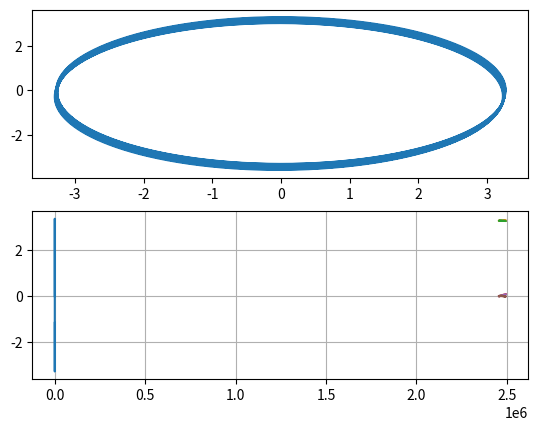

Generate this figure with matplotlib:
# -*- coding: utf-8 -*-
"""
Created on Tue Mar 28 14:04:37 2023
COMPARE JUPITER CIRCULAIRE ET ELLIPTIQUE
[redacted]
"""

import numpy as np
import matplotlib.pyplot as plt

h=1 #day 0.1 c'est ultra good, mais long #euuuuuuuuuuuhhhhhhhhhh
G=(2.95824*10**-4)
k=G**(1/2)
A=3.27
mo=1

#Orbital elements of Jupiter
aj=5.202575
ecc=0.048908
inc=1.3038*np.pi/180
Omega=100.5145*np.pi/180
omega=274.8752*np.pi/180
Mo=80.0392*np.pi/180
epoch=2456600.5
mj=1/1047.348625
T=4331.797849
ju=np.array([0, 0, 0]) #Jupiter traj
n=k/((aj**3)**(1/2))

''' MUST START AT T0, CHANGE IT'''
t=np.arange(0+epoch,epoch+36500+h,h)
u=np.zeros((t.shape[0],6))
u[0]=np.array([A, 0, 0, 0, (G/A)**(1/2),0])

a=np.zeros((t.shape[0]))
e=np.zeros((t.shape[0]))
j=np.zeros((t.shape[0]))
a[0]=A
e[0]=0
j[0]=0

def R1(O):
    return np.array([[1, 0, 0],
                     [0, np.cos(O), np.sin(O)],
                     [0, -np.sin(O), np.cos(O)]])
def R3(O):
    return np.array([[np.cos(O), np.sin(O), 0],
                     [-np.sin(O), np.cos(O), 0],
                     [0, 0, 1]])
r3Omega=R3(-Omega)
r1inc=R1(-inc)
r3omega=R3(-omega)



def ff(u,t):
    ''' RECALCULER N ??????????????????????'''
    M=Mo+n*(t-epoch)
    E=Mo
    while abs(E-ecc*np.sin(E)-M)>10**(-6):
        E=E-(E-ecc*np.sin(E)-M)/(1-ecc*np.cos(E))
    
    X=aj*(np.cos(E)-ecc)
    Y=aj*(1-ecc**2)**(1/2)*np.sin(E)
    
    jusec=r3Omega@r1inc@r3omega@np.array([[X],[Y],[0]])
    ju[0]=jusec[0]
    ju[1]=jusec[1]
    ju[2]=jusec[2]
    return np.array([u[3], u[4], u[5], 
                     -G*mo/((u[0]**2+u[1]**2+u[2]**2)**(3/2))*u[0]-G*mj*((u[0]-ju[0])/(((u[0]-ju[0])**2+(u[1]-ju[1])**2+(u[2]-ju[2])**2)**(3/2))+ju[0]/(ju[0]**2+ju[1]**2+ju[2]**2)**(3/2)), 
                     -G*mo/((u[0]**2+u[1]**2+u[2]**2)**(3/2))*u[1]-G*mj*((u[1]-ju[1])/(((u[0]-ju[0])**2+(u[1]-ju[1])**2+(u[2]-ju[2])**2)**(3/2))+ju[1]/(ju[0]**2+ju[1]**2+ju[2]**2)**(3/2)),  
                     -G*mo/((u[0]**2+u[1]**2+u[2]**2)**(3/2))*u[2]-G*mj*((u[2]-ju[2])/(((u[0]-ju[0])**2+(u[1]-ju[1])**2+(u[2]-ju[2])**2)**(3/2))+ju[2]/(ju[0]**2+ju[1]**2+ju[2]**2)**(3/2))])
    

f=ff
#exact=np.exp(-t)
#error=np.zeros(t.shape)

for i in range(t.shape[0]-1):
   k1=f(u[i],t[i])
   k2=f(u[i]+h/2*k1,t[i]+h/2)
   k3=f(u[i]+h/2*k2,t[i]+h/2)
   k4=f(u[i]+h*k3,t[i]+h)
   u[i+1]=u[i]+h/6*(k1+2*k2+2*k3+k4)
   
   r=u[i,:3]
   rp=u[i,3:]
   nr=np.linalg.norm(r)
   nrp=np.linalg.norm(rp)
   a[i+1]=(2/nr-(nrp**2)/(G*mo))**(-1)
   et=np.cross(rp,np.cross(r,rp))/(G*mo)-r/nr
   e[i+1]=np.linalg.norm(et)
   #k=np.cross(r,rp)/(nr*nrp)
   #j[i+1]=np.arccos(k[2])*(180/np.pi)
   
   #error[i]=(np.abs(exact[i]-y[i]))/y[i]
u2=u.copy()
a2=a.copy()
e2=e.copy()

def ff(u,t):
    ju=np.array([5.2*np.cos(2*np.pi*t/T), 5.2*np.sin(2*np.pi*t/T), 0])
    return np.array([u[3], u[4], u[5], 
                     -G*mo/((u[0]**2+u[1]**2+u[2]**2)**(3/2))*u[0]-G*mj*((u[0]-ju[0])/(((u[0]-ju[0])**2+(u[1]-ju[1])**2+(u[2]-ju[2])**2)**(3/2))+ju[0]/(ju[0]**2+ju[1]**2+ju[2]**2)**(3/2)), 
                     -G*mo/((u[0]**2+u[1]**2+u[2]**2)**(3/2))*u[1]-G*mj*((u[1]-ju[1])/(((u[0]-ju[0])**2+(u[1]-ju[1])**2+(u[2]-ju[2])**2)**(3/2))+ju[1]/(ju[0]**2+ju[1]**2+ju[2]**2)**(3/2)),  
                     -G*mo/((u[0]**2+u[1]**2+u[2]**2)**(3/2))*u[2]-G*mj*((u[2]-ju[2])/(((u[0]-ju[0])**2+(u[1]-ju[1])**2+(u[2]-ju[2])**2)**(3/2))+ju[2]/(ju[0]**2+ju[1]**2+ju[2]**2)**(3/2))])
f=ff

for i in range(t.shape[0]-1):
    
    k1=f(u[i],t[i])
    k2=f(u[i]+h/2*k1,t[i]+h/2)
    k3=f(u[i]+h/2*k2,t[i]+h/2)
    k4=f(u[i]+h*k3,t[i]+h)
    u[i+1]=u[i]+h/6*(k1+2*k2+2*k3+k4)

    r=u[i,:3]
    rp=u[i,3:]
    nr=np.linalg.norm(r)
    nrp=np.linalg.norm(rp)
    a[i+1]=(2/nr-(nrp**2)/(G*mo))**(-1)
    et=np.cross(rp,np.cross(r,rp))/(G*mo)-r/nr
    e[i+1]=np.linalg.norm(et)
    #k=np.cross(r,rp)/(nr*nrp)
    #j[i-1]=np.arccos(k[2])*(180/np.pi)
        
#error[-1]=(np.abs(exact[-1]-y[-1]))/y[-1]
#plt.plot(t,error)
'''
plt.figure('plot')
plt.plot(u[:,0],u[:,1])
lim=[-5,5]
plt.xlim(lim)
plt.ylim(lim)
plt.grid()
'''
#%% ellipse
fig,axs=plt.subplots(2,1)
plt.grid(1)
axs[0].plot(u2[:,0],u2[:,1])
plt.grid(1)
axs[1].plot(u[:,0],u[:,1])
plt.grid(1)


#%% semi major et excentricity

plt.plot(t,a2)
plt.plot(t,a)
'''
AHHHHHH MAIS JE VEUX CIRCULAR VS ELLIPTIQUE PAS DIFFERENTE AU VS AU
'''
#%%
plt.plot(t,e2)
plt.plot(t,e)
#plt.plot(t,j)

#%% LOUPED
plt.grid(1)
plt.plot(t,a-a2)

'''
for 2 au (h,error)
0.1: <1.10**(-6)
1  : <8.10**(-6)  <--
10 : <10.10**(-5)

for 3.27: 5.10**(-5)
for 3.5 : 8.10**(-5)
'''

#%% NORME ERREUR position 0
print(np.linalg.norm(u2[0,:3]-u[0,:3]))

''' euhhhhhhhhhhhhhh le -h était inversé et c'est mieux
1au=150.10e6 km
for 2au (h,error)
10 : 0.0033198564512326523 3s~
1  : 3.495190251120644e-05 15s~ <--- 5.10e3 km
0.1: 2.430907514781819e-05 3min~

for 3.27: 0.00021103155320902287
for 3.5 : 0.00023643770062880856

'''


'''
1au=150.10e6 km
for 2au (h,error)
10 : 3.8899241058412355e-05 3s~   (0.0034069005562069685 ????????????)
1  : 0.00034601083704638983 15s~ 
0.5: 0.00017302224038868397 30s <--- 26k km
0.1: 3.460471077430032e-05 2-3min~

for 3.27: 0.0004710784192234184
for 3.5 : 0.0019754600696854038 (0.012691948492063827)

'''







